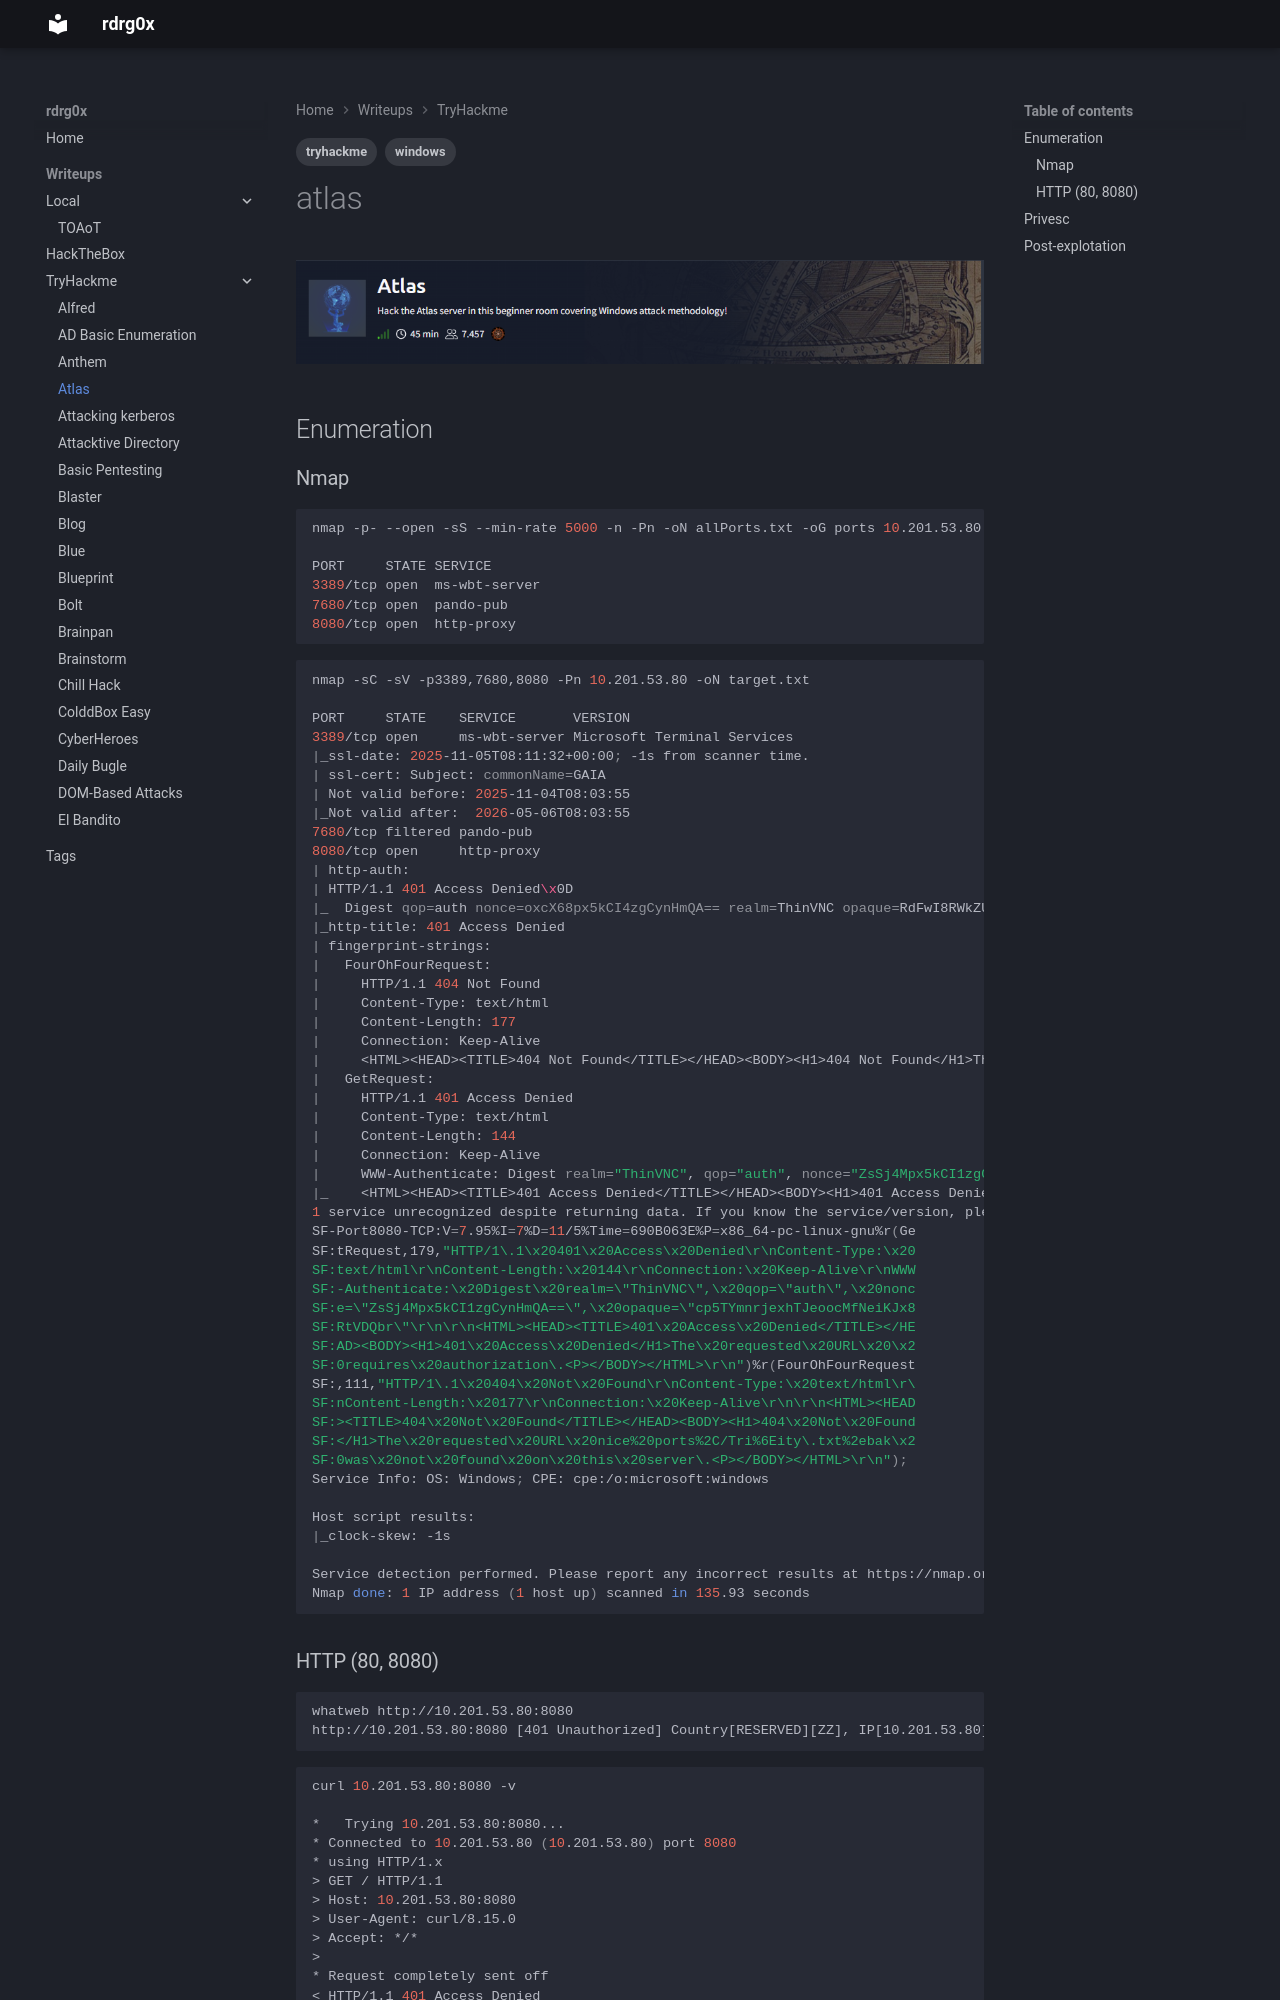

repository: rdrgox/wrtiteups · page: TryHackMe/atlas/index.html · generator: mkdocs

---
tags: 
    - tryhackme
    - windows
---

# atlas

![alt text](img/image.png)

## Enumeration

### Nmap

```bash
nmap -p- --open -sS --min-rate 5000 -n -Pn -oN allPorts.txt -oG ports 10.201.53.80

PORT     STATE SERVICE
3389/tcp open  ms-wbt-server
7680/tcp open  pando-pub
8080/tcp open  http-proxy
```

```bash
nmap -sC -sV -p3389,7680,8080 -Pn 10.201.53.80 -oN target.txt
